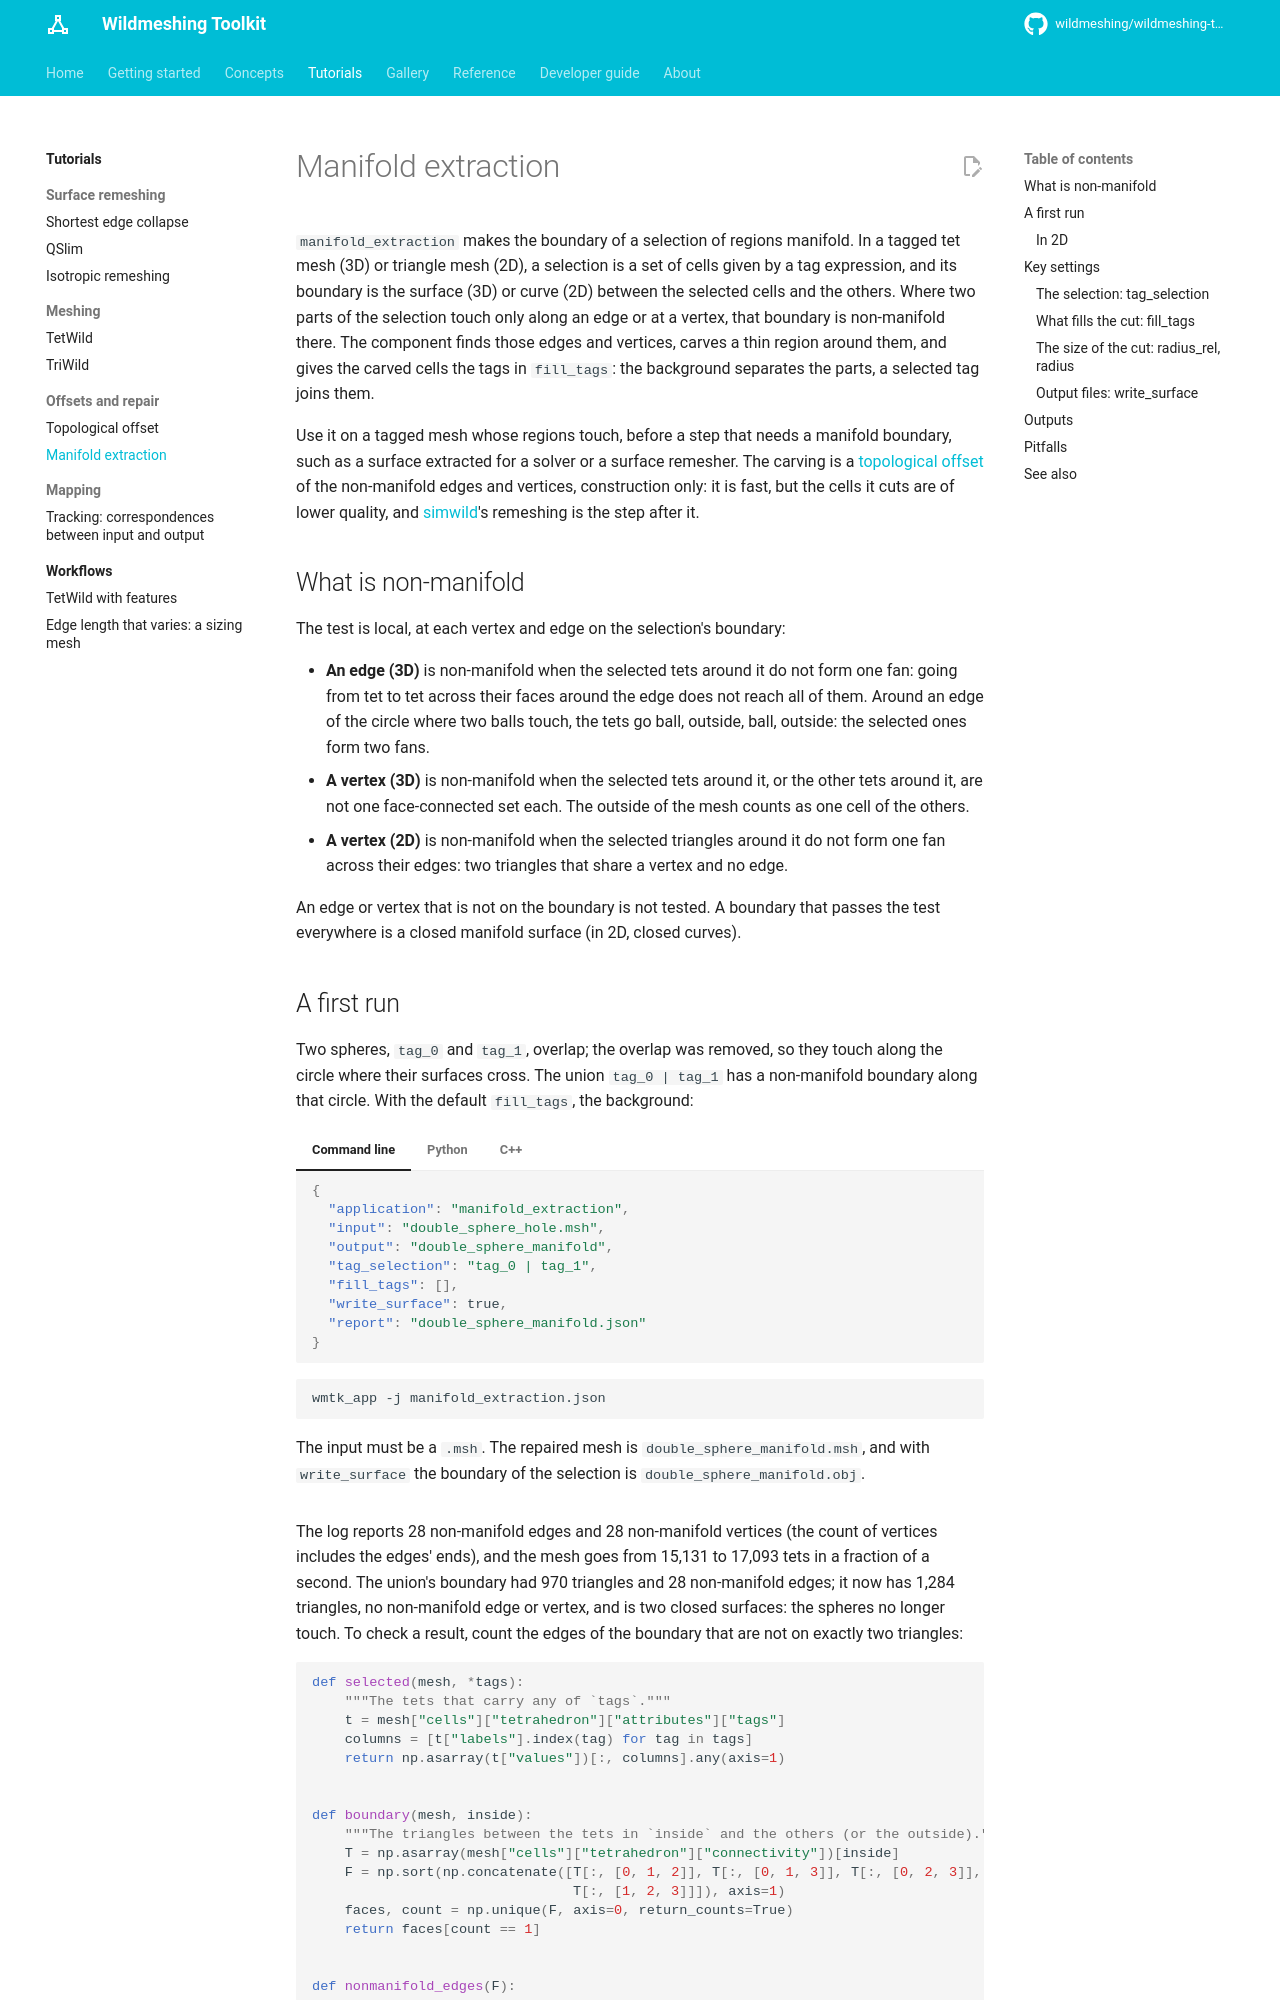

repository: wildmeshing/wildmeshing-toolkit · page: tutorials/manifold_extraction/index.html · generator: mkdocs

# Manifold extraction

`manifold_extraction` makes the boundary of a selection of regions manifold. In a tagged tet mesh
(3D) or triangle mesh (2D), a selection is a set of cells given by a tag expression, and its
boundary is the surface (3D) or curve (2D) between the selected cells and the others. Where two
parts of the selection touch only along an edge or at a vertex, that boundary is non-manifold
there. The component finds those edges and vertices, carves a thin region around them, and gives
the carved cells the tags in `fill_tags`: the background separates the parts, a selected tag joins
them.

Use it on a tagged mesh whose regions touch, before a step that needs a manifold boundary, such
as a surface extracted for a solver or a surface remesher. The carving is a
[topological offset](topological_offset.md) of the non-manifold edges and vertices, construction
only: it is fast, but the cells it cuts are of lower quality, and
[simwild](../reference/simwild.md)'s remeshing is the step after it.

## What is non-manifold

The test is local, at each vertex and edge on the selection's boundary:

- **An edge (3D)** is non-manifold when the selected tets around it do not form one fan: going
  from tet to tet across their faces around the edge does not reach all of them. Around an edge
  of the circle where two balls touch, the tets go ball, outside, ball, outside: the selected ones
  form two fans.
- **A vertex (3D)** is non-manifold when the selected tets around it, or the other tets around it,
  are not one face-connected set each. The outside of the mesh counts as one cell of the others.
- **A vertex (2D)** is non-manifold when the selected triangles around it do not form one fan
  across their edges: two triangles that share a vertex and no edge.

An edge or vertex that is not on the boundary is not tested. A boundary that passes the test
everywhere is a closed manifold surface (in 2D, closed curves).
